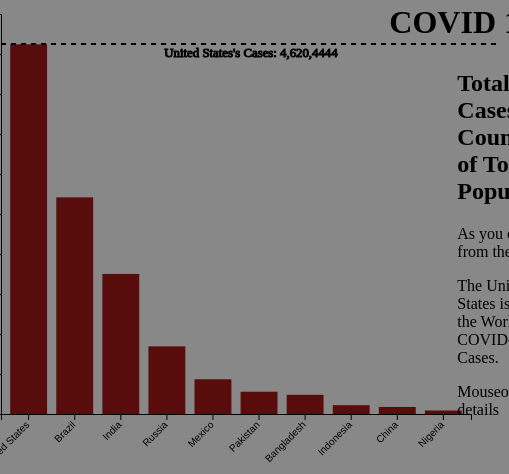
D3 v4 page, settled after 360 driven frames (6 s of simulated time); the page loaded 1 data file(s).



var margin = {top: 30, right: 30, bottom: 70, left: 60},
    width = 560 - margin.left - margin.right,
    height = 500 - margin.top - margin.bottom;

var svg = d3.select("#bar_chart")
  .append("svg")
    .attr("width", width + margin.left + margin.right)
    .attr("height", height + margin.top + margin.bottom)
  .append("g")
    .attr("transform",
          "translate(" + margin.left + "," + margin.top + ")");

d3.csv("owid-covid-data.csv", function(data) {

  data.sort(function(b, a) {
    return a.total_cases - b.total_cases;
  });

  var x = d3.scaleBand()
    .range([ 0, width ])
    .domain(data.map(function(d) { return d.location; }))
    .padding(0.2);
  svg.append("g")
    .attr("transform", "translate(0," + height + ")")
    .call(d3.axisBottom(x))
    .selectAll("text")
      .attr("transform", "translate(-10,0)rotate(-45)")
      .style("text-anchor", "end");

  var y = d3.scaleLinear()
    .domain([0, 5000000])
    .range([ height, 0]);
  svg.append("g")
    .call(d3.axisLeft(y));

    var topData = data.sort(function(a, b) {
    return d3.descending(+a.total_cases, +b.total_cases);
}).slice(0, 10);
 
  var Tooltip = d3.select("#bar_chart")
    .append("div")
    .style("opacity", 0)
    .attr("class", "tooltip")
    .style("background-color", "#590C0C")
    .style("border", "solid")
    .style("border-width", "2px")
    .style("border-radius", "5px")
    .style("padding", "5px")

  var mouseover = function(d) {
    Tooltip
      .style("opacity", 1)
    d3.select(this)
      .style("stroke", "black")
      .style("opacity", 1)
  }
  var mousemove = function(d) {
    Tooltip
      .html("There are a total of " + d3.format(',')(d.total_cases) + " Cases")

      .style("left", (d3.mouse(this)[0]+70) + "px")
      .style("top", (d3.mouse(this)[1]) + "px")
  }
  var mouseleave = function(d) {
    Tooltip
      .style("opacity", 0)
    d3.select(this)
      .style("stroke", "none")
      .style("opacity", 0.8)
  }

  svg.selectAll("mybar")
    .data(topData)
    .enter()
    .append("rect")
      .attr("x", function(d) { return x(d.location); })
      .attr("y", function(d) { return y(d.total_cases); })
      .attr("width", x.bandwidth())
      .attr("height", function(d) { return height - y(d.total_cases); })
      .attr("fill", "#590C0C")
      .attr("height", function(d) { return height - y(0); })
      .attr("y", function(d) { return y(0); })
      .on("mouseover", mouseover)
      .on("mousemove", mousemove)
      .on("mouseleave", mouseleave)

svg.selectAll("rect")
  .transition()
  .duration(800)
  .attr("y", function(d) { return y(d.total_cases); })
  .attr("height", function(d) { return height - y(d.total_cases); })
  .delay(function(d,i){console.log(i) ; return(i*100)})
  
   svg.append("line")
      .style("stroke", "black")
      .style("stroke-width", 2)
      .style("stroke-dasharray", "5,5")
      .attr("x1", 0)
      .attr("y1", 30)
      .attr("x2", 500)
      .attr("y2", 30);

    svg.append("text")
      .attr("transform",
            "translate(" + (250) + " ," + (43) + ")")
      .style("text-anchor", "middle")
      .style("stroke", "Black")
      .style("font-size", ".8em")
      .text("United States's Cases: 4,620,4444");


})


### data: owid-covid-data.csv
iso_code, continent, location, total_cases, new_cases, total_deaths, total_rate, new_deaths, total_cases_per_million, new_cases_per_million, total_deaths_per_million, new_deaths_per_million, population, population_density, median_age, aged_65_older, aged_70_older, gdp_per_capita, extreme_poverty, cardiovasc_death_rate, diabetes_prevalence, female_smokers, male_smokers, handwashing_facilities
CHN, Asia, China, 87820, 165, 4667, 5%, 6, 61.02, 0.115, 3.242, 0.004, 1439323774, 147.7, 38.7, 10.64, 5.929, 15309, 0.7, 261.9, 9.74, 1.9, 48.4, 
IND, Asia, India, 1750723, 54735, 37364, 2%, 853, 1269, 39.66, 27.07, 0.618, 1380004385, 450.4, 28.2, 5.989, 3.414, 6427, 21.2, 282.3, 10.39, 1.9, 20.6, 59.55
USA, North America, United States, 4620444, 58407, 154447, 3%, 1133, 13959, 176.5, 466.6, 3.423, 331002647, 35.61, 38.3, 15.41, 9.732, 54225, 1.2, 151.1, 10.79, 19.1, 24.6, 
IDN, Asia, Indonesia, 109936, 1560, 5193, 5%, 62, 401.9, 5.703, 18.99, 0.227, 273523621, 145.7, 29.3, 5.319, 3.053, 11189, 5.7, 342.9, 6.32, 2.8, 76.1, 64.2
PAK, Asia, Pakistan, 278305, 0, 5951, 2%, 0, 1260, 0, 26.94, 0, 220892331, 255.6, 23.5, 4.495, 2.78, 5035, 4, 423, 8.35, 2.8, 36.7, 59.61
BRA, South America, Brazil, 2707877, 45392, 93563, 3%, 1088, 12739, 213.6, 440.2, 5.119, 212559409, 25.04, 33.5, 8.552, 5.06, 14103, 3.4, 178, 8.11, 10.1, 17.9, 
NGA, Africa, Nigeria, 43537, 386, 883, 2%, 4, 211.2, 1.873, 4.284, 0.019, 206139587, 209.6, 18.1, 2.751, 1.447, 5338, , 181, 2.42, 0.6, 10.8, 41.95
BGD, Asia, Bangladesh, 239860, 2199, 3132, 1%, 21, 1456, 13.35, 19.02, 0.128, 164689383, 1265, 27.5, 5.098, 3.262, 3524, 14.8, 298, 8.38, 1, 44.7, 34.81
RUS, Europe, Russia, 845443, 5462, 14058, 2%, 95, 5793, 37.43, 96.33, 0.651, 145934460, 8.823, 39.6, 14.18, 9.393, 24766, 0.1, 431.3, 6.18, 23.4, 58.3, 
MEX, North America, Mexico, 434193, 9556, 47472, 11%, 784, 3368, 74.12, 368.2, 6.081, 128932753, 66.44, 29.3, 6.857, 4.321, 17336, 2.5, 152.8, 13.06, 6.9, 21.4, 87.85